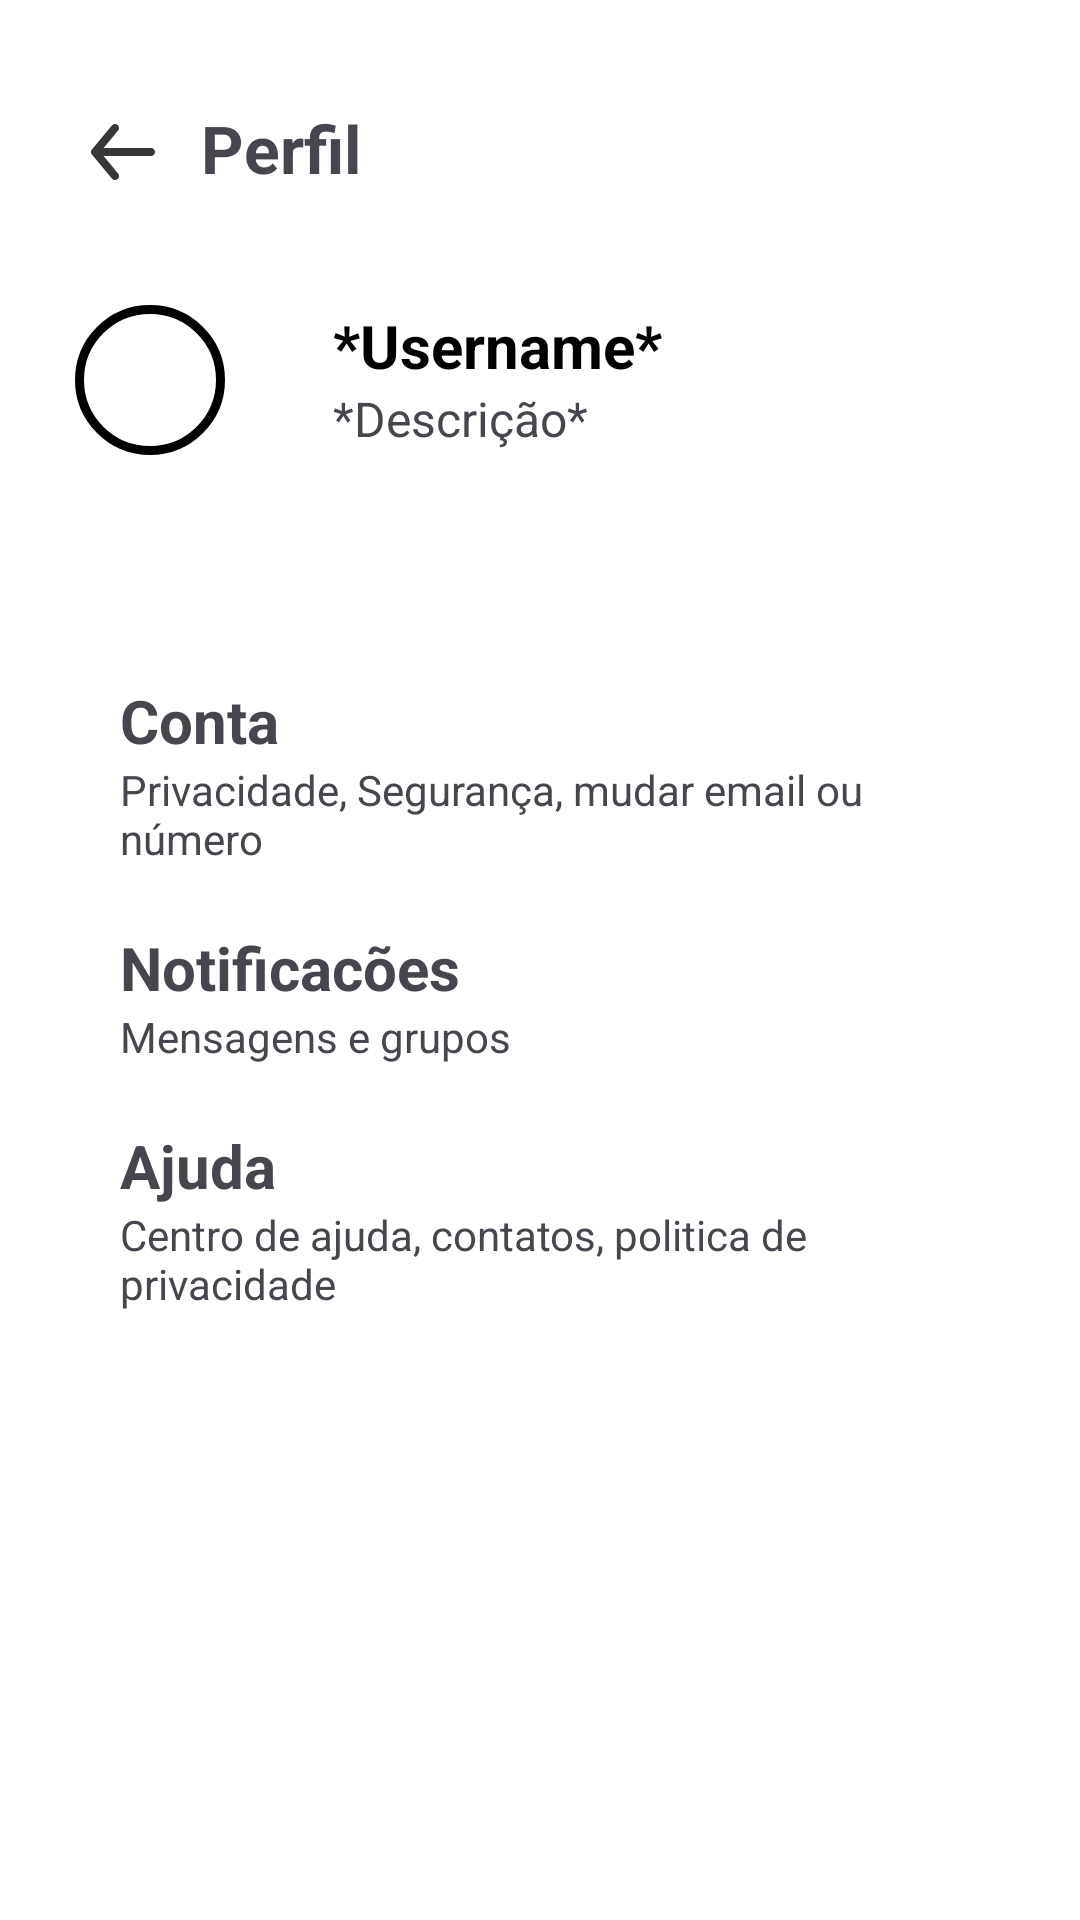

Produce the Android XML layout that renders to this screen, including the resource entries it uses.
<!-- AndroidManifest.xml: application theme Theme.LogiTask -->
<!-- res/layout/activity_user_profile.xml -->
<?xml version="1.0" encoding="utf-8"?>
<androidx.appcompat.widget.LinearLayoutCompat xmlns:android="http://schemas.android.com/apk/res/android"
    xmlns:app="http://schemas.android.com/apk/res-auto"
    xmlns:tools="http://schemas.android.com/tools"
    android:layout_width="match_parent"
    android:layout_height="match_parent"
    android:background="@color/white">

    <LinearLayout
        android:layout_width="match_parent"
        android:layout_height="match_parent"
        android:orientation="vertical">

        <LinearLayout
            android:id="@+id/return_layout"
            android:layout_width="match_parent"
            android:layout_height="0dp"
            android:layout_weight="0.12"
            android:gravity="center_vertical"
            android:orientation="horizontal"
            android:paddingHorizontal="25dp"
            android:paddingTop="25dp" >

            <LinearLayout
                android:layout_width="match_parent"
                android:layout_height="wrap_content"
                android:orientation="horizontal">

                <ImageView
                    android:id="@+id/goBackArrowBtn"
                    android:layout_width="wrap_content"
                    android:layout_height="wrap_content"
                    app:srcCompat="@drawable/go_back_arrow" />

                <TextView
                    android:id="@+id/textView2"
                    android:layout_width="wrap_content"
                    android:layout_height="wrap_content"
                    android:layout_weight="1"
                    android:paddingLeft="10dp"
                    android:text="Perfil"
                    android:textSize="22dp"
                    android:textStyle="bold" />
            </LinearLayout>

            <TextView
                android:id="@+id/textView"
                android:layout_width="wrap_content"
                android:layout_height="wrap_content"
                android:layout_weight="1"
                android:textSize="22dp"
                android:textStyle="bold"
                android:paddingLeft="10dp"
                android:text="Perfil" />
        </LinearLayout>

        <LinearLayout
            android:layout_width="match_parent"
            android:layout_height="0dp"
            android:layout_weight="0.88"
            android:orientation="vertical">

            <LinearLayout
                android:id="@+id/header_layout"
                android:layout_width="match_parent"
                android:layout_height="wrap_content"
                android:gravity="center_vertical"
                android:orientation="horizontal"
                android:padding="25dp">

                <ImageView
                    android:id="@+id/user_avatar"
                    android:layout_width="50dp"
                    android:layout_height="50dp"
                    android:layout_marginEnd="16dp"
                    android:layout_gravity="center_vertical"
                    android:background="@drawable/user_image"
                    android:scaleType="centerCrop"/>


                <LinearLayout
                    android:layout_width="match_parent"
                    android:layout_height="match_parent"
                    android:paddingLeft="20dp"
                    android:orientation="vertical">


                    <LinearLayout
                        android:layout_width="wrap_content"
                        android:layout_height="wrap_content"
                        android:orientation="horizontal">

                        <TextView
                            android:id="@+id/user_username_text"
                            android:layout_width="match_parent"
                            android:layout_height="wrap_content"
                            android:gravity="center_vertical"
                            android:text="*Username*"
                            android:textColor="@color/black"
                            android:textSize="20dp"
                            android:textStyle="bold" />

                        <ImageView
                            android:id="@+id/editDataBtn"
                            android:paddingLeft="25dp"
                            android:layout_gravity="center"
                            android:layout_width="wrap_content"
                            android:layout_height="wrap_content"
                            android:layout_weight="1"
                            tools:srcCompat="@drawable/edit_icon" />
                    </LinearLayout>

                    <TextView
                        android:id="@+id/user_description_text"
                        android:layout_width="wrap_content"
                        android:layout_height="wrap_content"
                        android:layout_weight="1"
                        android:textSize="16dp"
                        android:text="*Descrição*" />
                </LinearLayout>

                <LinearLayout
                    android:layout_width="match_parent"
                    android:layout_height="match_parent"
                    android:orientation="horizontal">

                    <ImageView
                        android:id="@+id/imageView2"
                        android:layout_width="wrap_content"
                        android:layout_height="wrap_content"
                        android:layout_weight="1"
                        tools:srcCompat="@drawable/edit_icon" />
                </LinearLayout>

            </LinearLayout>

            <LinearLayout
                android:layout_width="match_parent"
                android:layout_height="match_parent"
                android:orientation="vertical"
                android:paddingTop="50dp"
                
                android:paddingHorizontal="25dp">

                <LinearLayout
                    android:id="@+id/account_layout"
                    android:layout_width="match_parent"
                    android:layout_height="wrap_content"
                    android:orientation="horizontal">

                    <ImageView
                        android:id="@+id/account_icon"
                        android:layout_height="match_parent"
                        android:layout_width="wrap_content"
                        tools:srcCompat="@drawable/user_icon" />

                    <LinearLayout
                        android:layout_width="match_parent"
                        android:layout_height="wrap_content"
                        android:paddingLeft="15dp"
                        android:orientation="vertical">

                        <TextView
                            android:id="@+id/account_title"
                            android:layout_width="wrap_content"
                            android:layout_height="wrap_content"
                            android:textSize="20dp"
                            android:textStyle="bold"
                            android:text="Conta" />

                        <TextView
                            android:id="@+id/account_desc_text"
                            android:layout_width="wrap_content"
                            android:layout_height="wrap_content"
                            android:text="Privacidade, Segurança, mudar email ou número" />
                    </LinearLayout>
                </LinearLayout>

                <Space
                    android:layout_width="match_parent"
                    android:layout_height="20dp" />

                <LinearLayout
                    android:id="@+id/notifications_layout"
                    android:layout_width="match_parent"
                    android:layout_height="wrap_content"
                    android:orientation="horizontal">

                    <ImageView
                        android:id="@+id/notifications_icon"
                        android:layout_height="match_parent"
                        android:layout_width="wrap_content"
                        tools:srcCompat="@drawable/notifications_icon" />

                    <LinearLayout
                        android:layout_width="match_parent"
                        android:layout_height="wrap_content"
                        android:paddingLeft="15dp"
                        android:orientation="vertical">

                        <TextView
                            android:id="@+id/notifications_text"
                            android:layout_width="wrap_content"
                            android:layout_height="wrap_content"
                            android:textSize="20dp"
                            android:textStyle="bold"
                            android:text="Notificacões" />

                        <TextView
                            android:id="@+id/notifications_desc_text"
                            android:layout_width="wrap_content"
                            android:layout_height="wrap_content"
                            android:text="Mensagens e grupos" />
                    </LinearLayout>
                </LinearLayout>

                <Space
                    android:layout_width="match_parent"
                    android:layout_height="20dp" />

                <LinearLayout
                    android:id="@+id/help_layout"
                    android:layout_width="match_parent"
                    android:layout_height="wrap_content"
                    android:orientation="horizontal">

                    <ImageView
                        android:id="@+id/headset_icon"
                        android:layout_height="match_parent"
                        android:layout_width="wrap_content"
                        tools:srcCompat="@drawable/help_center_icon" />

                    <LinearLayout
                        android:layout_width="match_parent"
                        android:layout_height="wrap_content"
                        android:paddingLeft="15dp"
                        android:orientation="vertical">

                        <TextView
                            android:id="@+id/help_text"
                            android:layout_width="wrap_content"
                            android:layout_height="wrap_content"
                            android:textSize="20dp"
                            android:textStyle="bold"
                            android:text="Ajuda" />

                        <TextView
                            android:id="@+id/help_desc_text"
                            android:layout_width="wrap_content"
                            android:layout_height="wrap_content"
                            android:text="Centro de ajuda, contatos, politica de privacidade" />
                    </LinearLayout>
                </LinearLayout>

            </LinearLayout>
        </LinearLayout>
    </LinearLayout>

</androidx.appcompat.widget.LinearLayoutCompat>
<!-- resources referenced by this layout -->
<resources>
  <color name="black">#000000</color>
  <color name="white">#FFFFFFFF</color>
  <!-- drawable edit_icon (drawable) -->
  <vector xmlns:android="http://schemas.android.com/apk/res/android"
      android:width="20dp"
      android:height="20dp"
      android:viewportWidth="20"
      android:viewportHeight="20">
    <path
        android:pathData="M15.833,16.667H4.167C3.946,16.667 3.734,16.754 3.577,16.911C3.421,17.067 3.333,17.279 3.333,17.5C3.333,17.721 3.421,17.933 3.577,18.089C3.734,18.246 3.946,18.333 4.167,18.333H15.833C16.054,18.333 16.266,18.246 16.423,18.089C16.579,17.933 16.667,17.721 16.667,17.5C16.667,17.279 16.579,17.067 16.423,16.911C16.266,16.754 16.054,16.667 15.833,16.667ZM4.167,15H4.242L7.717,14.683C8.097,14.645 8.453,14.478 8.725,14.208L16.225,6.708C16.516,6.401 16.673,5.99 16.663,5.567C16.652,5.144 16.473,4.742 16.167,4.45L13.883,2.167C13.585,1.887 13.195,1.726 12.786,1.715C12.377,1.705 11.979,1.844 11.667,2.108L4.167,9.608C3.897,9.88 3.73,10.236 3.692,10.617L3.333,14.092C3.322,14.214 3.338,14.337 3.38,14.452C3.421,14.567 3.488,14.672 3.575,14.758C3.653,14.836 3.745,14.897 3.847,14.938C3.948,14.98 4.057,15.001 4.167,15ZM12.725,3.333L15,5.608L13.333,7.233L11.1,5L12.725,3.333ZM5.308,10.758L10,6.1L12.25,8.35L7.583,13.017L5.083,13.25L5.308,10.758Z"
        android:fillColor="#373737"/>
  </vector>
  <!-- drawable go_back_arrow (drawable) -->
  <vector xmlns:android="http://schemas.android.com/apk/res/android"
      android:width="32dp"
      android:height="32dp"
      android:viewportWidth="32"
      android:viewportHeight="32">
    <path
        android:pathData="M25.333,14.667H9.52L14.36,8.853C14.586,8.581 14.695,8.23 14.663,7.877C14.63,7.525 14.459,7.2 14.187,6.973C13.914,6.747 13.563,6.638 13.211,6.671C12.858,6.703 12.533,6.874 12.307,7.147L5.64,15.147C5.595,15.21 5.555,15.277 5.52,15.347C5.52,15.413 5.52,15.453 5.427,15.52C5.366,15.673 5.335,15.836 5.333,16C5.335,16.164 5.366,16.327 5.427,16.48C5.427,16.547 5.427,16.587 5.52,16.653C5.555,16.723 5.595,16.79 5.64,16.853L12.307,24.853C12.432,25.004 12.589,25.125 12.766,25.208C12.944,25.291 13.137,25.334 13.333,25.333C13.645,25.334 13.947,25.225 14.187,25.027C14.322,24.915 14.433,24.777 14.515,24.622C14.597,24.467 14.647,24.297 14.663,24.123C14.679,23.948 14.661,23.772 14.609,23.604C14.557,23.437 14.472,23.281 14.36,23.147L9.52,17.333H25.333C25.687,17.333 26.026,17.193 26.276,16.943C26.526,16.693 26.667,16.354 26.667,16C26.667,15.646 26.526,15.307 26.276,15.057C26.026,14.807 25.687,14.667 25.333,14.667Z"
        android:fillColor="#373737"/>
  </vector>
  <!-- drawable user_icon (drawable) -->
  <vector xmlns:android="http://schemas.android.com/apk/res/android"
      android:width="32dp"
      android:height="32dp"
      android:viewportWidth="32"
      android:viewportHeight="32">
    <path
        android:pathData="M16,6.333C17.149,6.333 18.251,6.79 19.064,7.603C19.877,8.415 20.333,9.517 20.333,10.667C20.333,11.816 19.877,12.918 19.064,13.731C18.251,14.543 17.149,15 16,15C14.851,15 13.748,14.543 12.936,13.731C12.123,12.918 11.667,11.816 11.667,10.667C11.667,9.517 12.123,8.415 12.936,7.603C13.748,6.79 14.851,6.333 16,6.333ZM16,19.667C18.825,19.667 21.332,20.241 23.096,21.123C24.919,22.035 25.667,23.109 25.667,24V25.667H6.333V24C6.333,23.109 7.08,22.035 8.904,21.123C10.668,20.241 13.175,19.667 16,19.667Z"
        android:strokeWidth="2"
        android:fillColor="#00000000"
        android:strokeColor="#373737"/>
  </vector>
  <!-- drawable user_image (drawable) -->
  <?xml version="1.0" encoding="utf-8"?>
  <shape xmlns:android="http://schemas.android.com/apk/res/android">
      
      <solid android:color="@android:color/transparent"/>
  
      
      <stroke
          android:color="@android:color/black"
          android:width="3dp" />
  
      
      <corners android:radius="90dp"/>
  </shape>
  <style name="Theme.LogiTask" parent="Base.Theme.LogiTask" />
  <style name="Base.Theme.LogiTask" parent="Theme.Material3.DayNight.NoActionBar">
          
          
      </style>
</resources>
